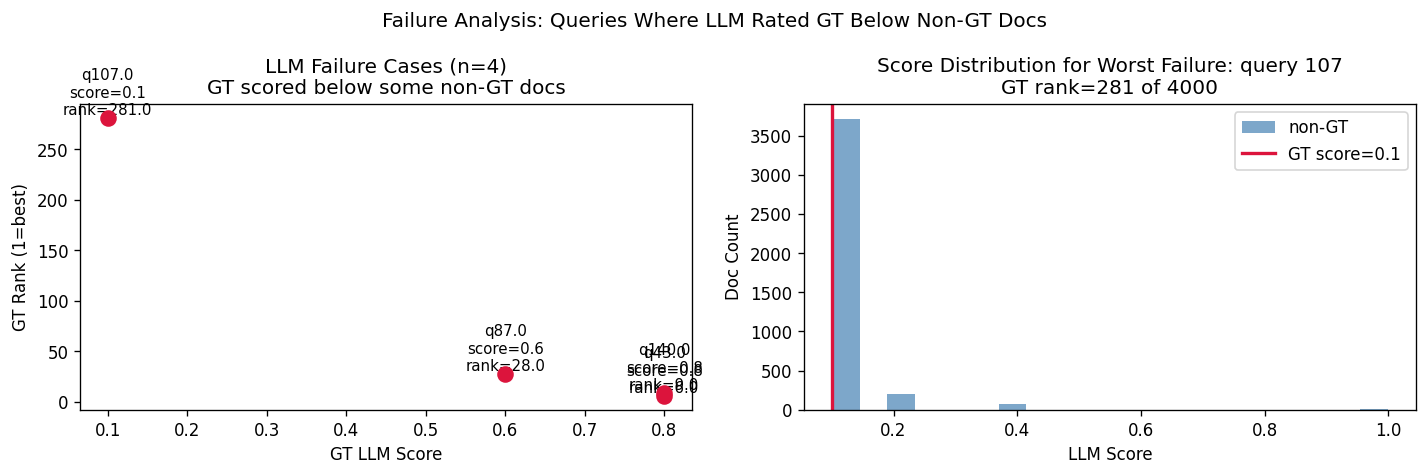

Data behind this chart, as committed beside it:
query_idx, gt_llm_score, gt_dist_to_gt, n_docs_above_gt, gt_rank, max_score_in_query, n_docs_at_max, n_docs_total
43, 0.8, 0.0, 5, 6, 1.0, 5, 6000
87, 0.6, 0.0, 27, 28, 1.0, 26, 6000
107, 0.1, 0.0, 280, 281, 1.0, 3, 4000
140, 0.8, 0.0, 8, 9, 1.0, 8, 4000
